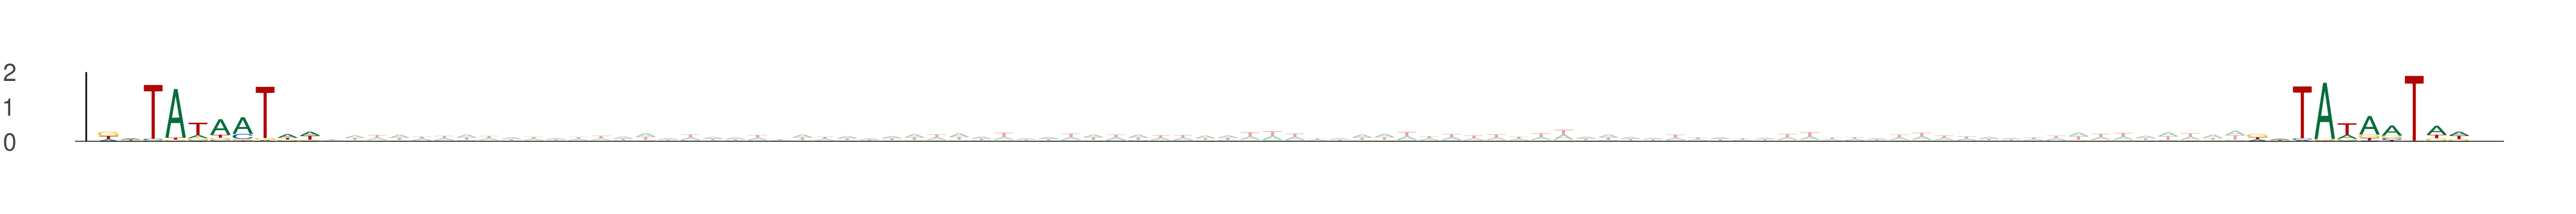

Values plotted in this chart, from the file beside it:
seq_index, start_position, end_position, is_reversed_complement
13050, 32, 42, 0
13050, 128, 138, 0
411, 26, 36, 0
411, 122, 132, 0
12806, 12, 22, 0
12806, 108, 118, 0
6989, 45, 55, 0
6989, 141, 151, 0
4017, 14, 24, 0
4017, 110, 120, 0
1036, 32, 42, 0
1036, 128, 138, 0
1017, 27, 37, 0
1017, 123, 133, 0
1515, 41, 51, 0
1515, 137, 147, 0
4311, 31, 41, 0
4311, 127, 137, 0
7821, 6, 16, 0
7821, 102, 112, 0
1915, 25, 35, 0
1915, 121, 131, 0
1694, 21, 31, 0
1694, 117, 127, 0
7634, 25, 35, 0
7634, 121, 131, 0
13348, 30, 40, 0
13348, 126, 136, 0
8481, 23, 33, 0
8481, 119, 129, 0
8481, 12, 22, 0
8481, 108, 118, 0
6309, 36, 46, 0
6309, 132, 142, 0
12029, 47, 57, 0
12029, 143, 153, 0
13682, 38, 48, 0
13682, 134, 144, 0
8152, 15, 25, 0
8152, 111, 121, 0
1898, 16, 26, 0
1898, 112, 122, 0
12895, 9, 19, 0
12895, 105, 115, 0
11834, 17, 27, 0
11834, 113, 123, 0
6322, 7, 17, 0
6322, 103, 113, 0
5551, 31, 41, 0
5551, 127, 137, 0
5628, 32, 42, 0
5628, 128, 138, 0
5909, 42, 52, 0
5909, 138, 148, 0
11997, 10, 20, 0
11997, 106, 116, 0
11997, 50, 60, 0
11997, 146, 156, 0
7596, 31, 41, 0
7596, 127, 137, 0
... 204 more rows
